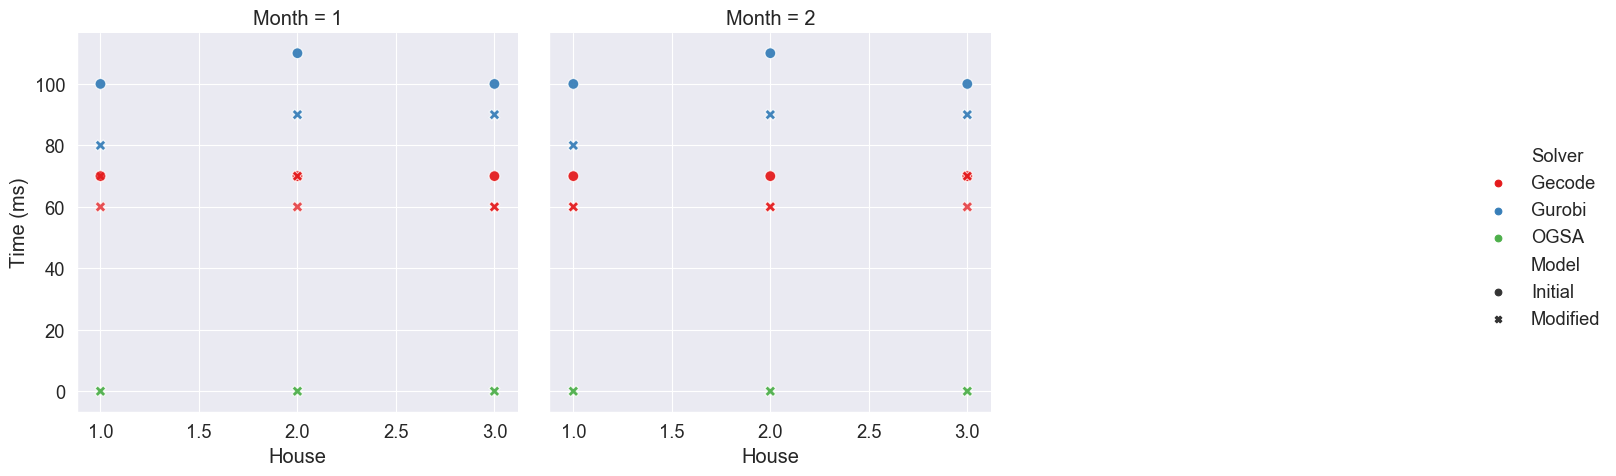

Values plotted in this chart, from the file beside it:
, , , , , Gecode, Gurobi, Gecode, Gurobi, OGSA, Solver Run Time Ratio, Solver Run Time Ratio, Model Run Time Ratio, Model Run Time Ratio
, , , , , Initial, Initial, Modified, Modified, Modified, Initial, Modified, Gurobi, Gecode
Month, House, Variable choices, Constraint variables, Weight, , , , , , , , , 
1, 1, anti_first_fail, indomain_min, 0, 70.0, 100.0, 70.0, 80.0, 0.000174, 1.429, 1.143, 1.25, 1.0
1, 1, anti_first_fail, indomain_min, 1000, 70.0, 100.0, 60.0, 80.0, 0.000198, 1.429, 1.333, 1.25, 1.167
1, 2, anti_first_fail, indomain_min, 0, 70.0, 110.0, 60.0, 90.0, 0.0002098, 1.571, 1.5, 1.222, 1.167
1, 2, anti_first_fail, indomain_min, 1000, 70.0, 110.0, 70.0, 90.0, 0.0002285, 1.571, 1.286, 1.222, 1.0
1, 3, anti_first_fail, indomain_min, 0, 70.0, 100.0, 60.0, 90.0, 0.0001834, 1.429, 1.5, 1.111, 1.167
1, 3, anti_first_fail, indomain_min, 1000, 70.0, 100.0, 60.0, 90.0, 0.0002438, 1.429, 1.5, 1.111, 1.167
2, 1, anti_first_fail, indomain_min, 0, 70.0, 100.0, 60.0, 80.0, 0.0002051, 1.429, 1.333, 1.25, 1.167
2, 1, anti_first_fail, indomain_min, 1000, 70.0, 100.0, 60.0, 80.0, 0.0002, 1.429, 1.333, 1.25, 1.167
2, 2, anti_first_fail, indomain_min, 0, 70.0, 110.0, 60.0, 90.0, 0.0002312, 1.571, 1.5, 1.222, 1.167
2, 2, anti_first_fail, indomain_min, 1000, 70.0, 110.0, 60.0, 90.0, 0.0002218, 1.571, 1.5, 1.222, 1.167
2, 3, anti_first_fail, indomain_min, 0, 70.0, 100.0, 60.0, 90.0, 0.0002021, 1.429, 1.5, 1.111, 1.167
2, 3, anti_first_fail, indomain_min, 1000, 70.0, 100.0, 70.0, 90.0, 0.0002004, 1.429, 1.286, 1.111, 1.0
